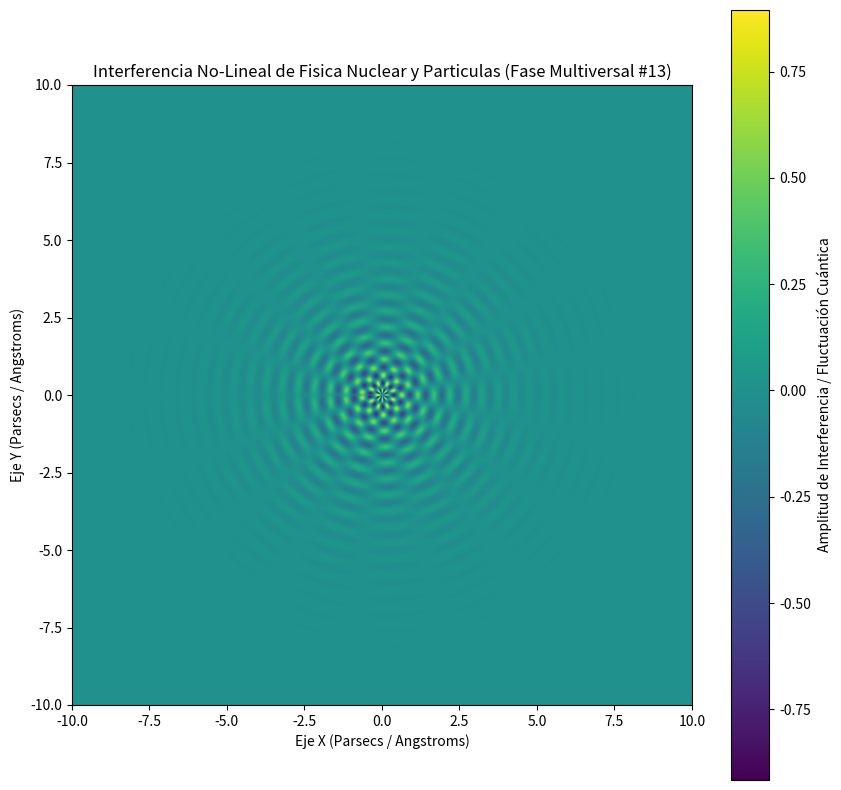

Python code for this plot:
%matplotlib inline
# Simulación Multiversal: Fisica Nuclear y Particulas - Variante 13
import numpy as np
import matplotlib.pyplot as plt

# Parámetros Físicos No-Lineales
omega_1 = 12.128
omega_2 = 8.358
lambda_decay = 0.675
phase_shift = 0.025

x = np.linspace(-10, 10, 800)
y = np.linspace(-10, 10, 800)
X, Y = np.meshgrid(x, y)

# Dinámica de Fluidos / Campos Tensor-Escalares (Fase Multiversal)
R = np.sqrt(X**2 + Y**2) + 1e-5
Z = (np.sin(omega_1 * R + phase_shift) * np.cos(omega_2 * np.arctan2(Y, X))) * np.exp(-lambda_decay * R)

plt.figure(figsize=(10, 10))
plt.imshow(Z, cmap='viridis', extent=[-10, 10, -10, 10], origin='lower')
plt.colorbar(label='Amplitud de Interferencia / Fluctuación Cuántica')
plt.title(r'Interferencia No-Lineal de Fisica Nuclear y Particulas (Fase Multiversal #13)')
plt.xlabel('Eje X (Parsecs / Angstroms)')
plt.ylabel('Eje Y (Parsecs / Angstroms)')
plt.show()
